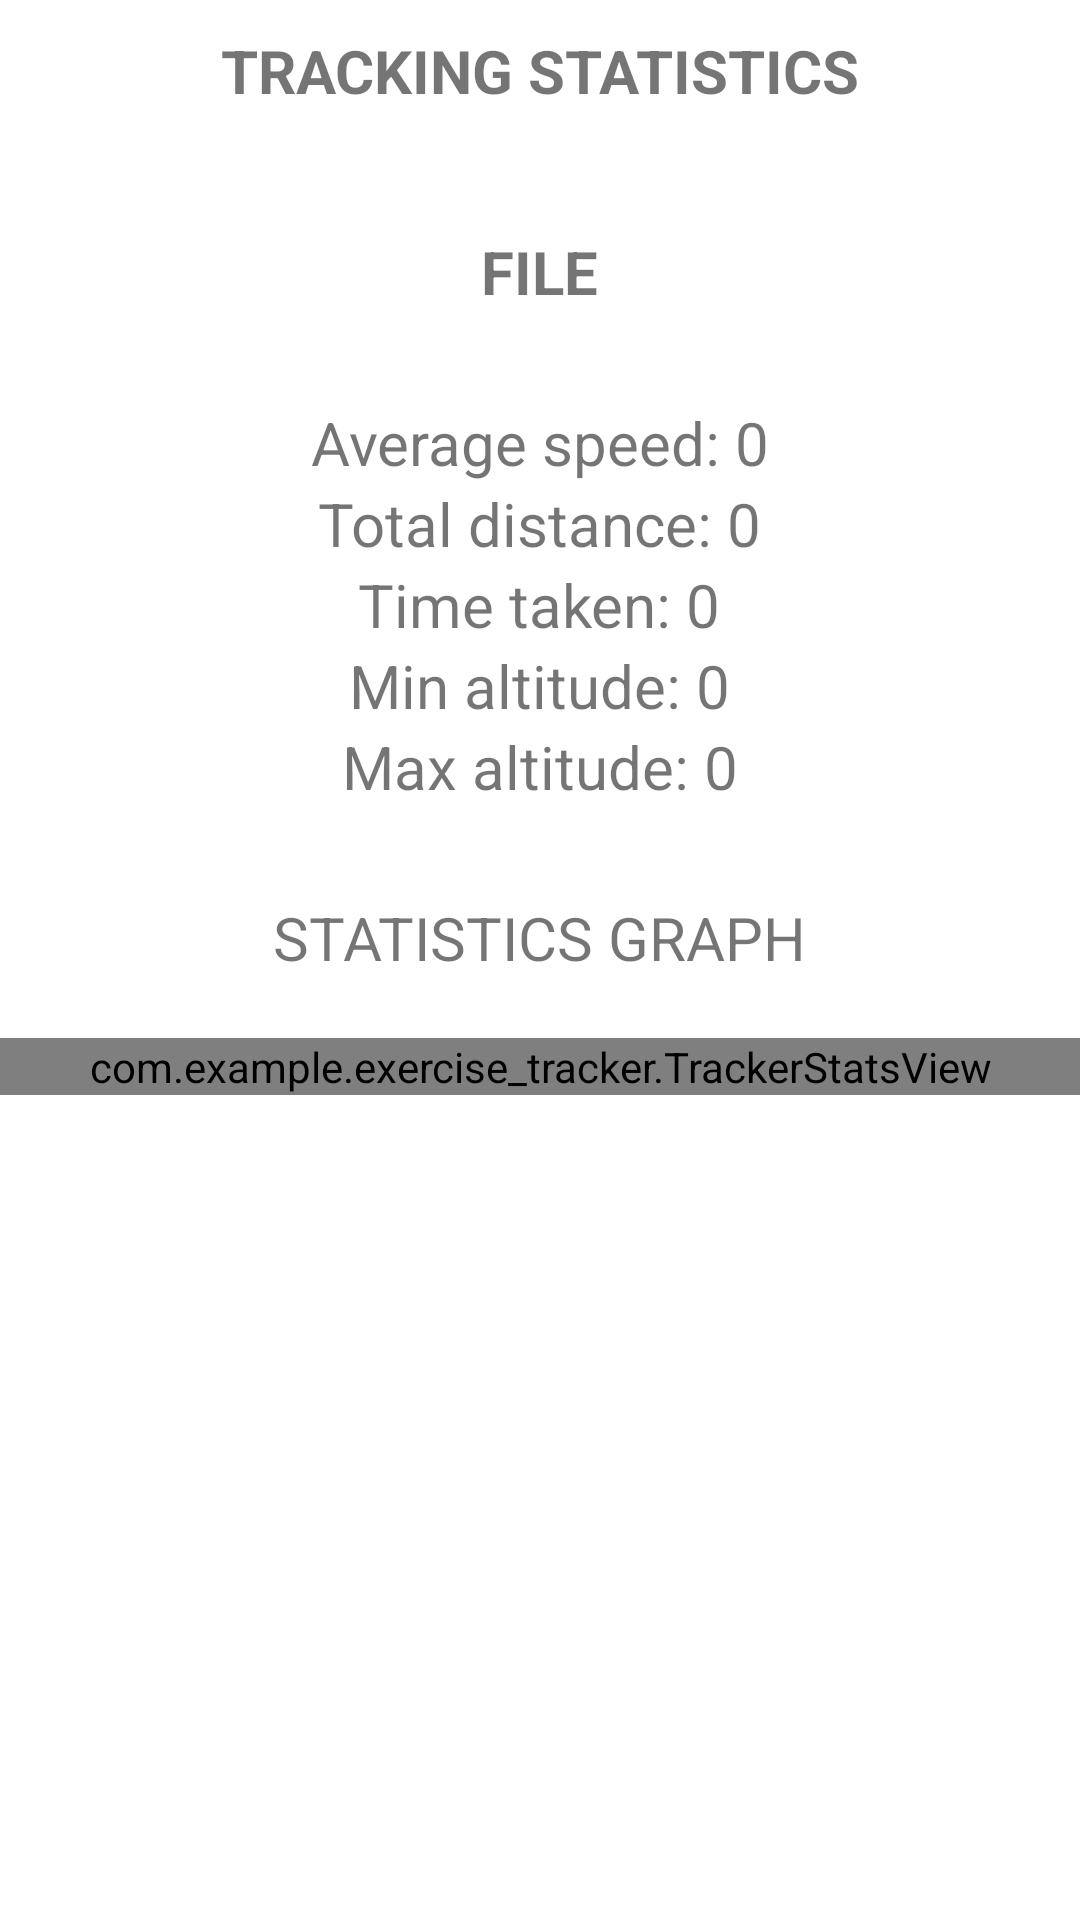

This screen was rendered from an Android layout file. Write that file and the resources it references.
<!-- AndroidManifest.xml: application theme Theme.Exercise_Tracker -->
<!-- res/layout/stats_layout.xml -->
<?xml version="1.0" encoding="utf-8"?>
<LinearLayout xmlns:android="http://schemas.android.com/apk/res/android"
    android:layout_width="match_parent"
    android:layout_height="match_parent"
    android:orientation="vertical"
    >

    <LinearLayout
        android:layout_width="match_parent"
        android:layout_height="wrap_content"
        android:orientation="vertical"
        android:gravity="center"
        >

    <TextView
        android:layout_width="wrap_content"
        android:layout_height="wrap_content"
        android:text="TRACKING STATISTICS"
        android:textSize="20dp"
        android:layout_marginTop="10dp"
        android:layout_marginBottom="30dp"
        android:textStyle="bold"
        />
        <TextView
            android:layout_width="wrap_content"
            android:layout_height="wrap_content"
            android:text="FILE"
            android:textSize="20dp"
            android:layout_marginTop="10dp"
            android:id="@+id/rec_file"
            android:layout_marginBottom="30dp"
            android:textStyle="bold"
            />

    <TextView
        android:layout_width="wrap_content"
        android:layout_height="wrap_content"
        android:text="Average speed: 0"
        android:textSize="20dp"
        android:id="@+id/average_speed"
        />

        <TextView
            android:layout_width="wrap_content"
            android:layout_height="wrap_content"
            android:text="Total distance: 0"
            android:textSize="20dp"
            android:id="@+id/total_distance"
            />

        <TextView
            android:layout_width="wrap_content"
            android:layout_height="wrap_content"
            android:text="Time taken: 0"
            android:textSize="20dp"
            android:id="@+id/time_taken"
            />

        <TextView
            android:layout_width="wrap_content"
            android:layout_height="wrap_content"
            android:text="Min altitude: 0"
            android:textSize="20dp"
            android:id="@+id/min_altitude"
            />

        <TextView
            android:layout_width="wrap_content"
            android:layout_height="wrap_content"
            android:text="Max altitude: 0"
            android:textSize="20dp"
            android:id="@+id/max_altitude"
            />

    </LinearLayout>

    <LinearLayout
        android:layout_width="match_parent"
        android:layout_height="wrap_content"
        android:orientation="vertical"
        android:gravity="center"
        android:layout_marginTop="30dp"
        >

        <TextView
            android:layout_width="wrap_content"
            android:layout_height="wrap_content"
            android:text="STATISTICS GRAPH"
            android:textSize="20dp"

            />

        <com.example.exercise_tracker.TrackerStatsView
            android:layout_width="match_parent"
            android:layout_height="wrap_content"
            android:id="@+id/tracker_stats_view"
            android:layout_marginTop="20dp"
            android:layout_gravity="center"
            />

    </LinearLayout>

</LinearLayout>
<!-- resources referenced by this layout -->
<resources>
  <style name="Theme.Exercise_Tracker" parent="Theme.MaterialComponents.DayNight.DarkActionBar">
          
          <item name="colorPrimary">@color/main</item>
          <item name="colorPrimaryVariant">@color/main2</item>
          <item name="colorOnPrimary">@color/white</item>
          
          <item name="colorSecondary">@color/teal_200</item>
          <item name="colorSecondaryVariant">@color/teal_700</item>
          <item name="colorOnSecondary">@color/black</item>
          
          <item name="android:statusBarColor" tools:targetApi="l">?attr/colorPrimaryVariant</item>
          
      </style>
  <color name="main">#f5d13a</color>
  <color name="main2">#c29d0a</color>
  <color name="white">#FFFFFFFF</color>
  <color name="teal_200">#FF03DAC5</color>
  <color name="teal_700">#FF018786</color>
  <color name="black">#FF000000</color>
</resources>
